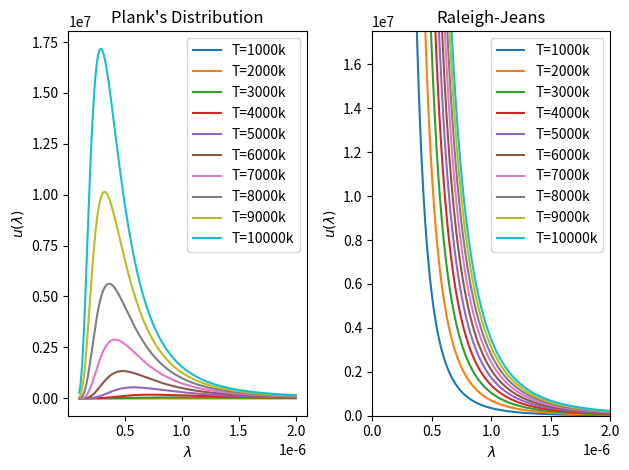

Write the Python code that produced this figure.
import numpy as np
import matplotlib.pyplot as plt
# from scipy.constants import k, h ,c
k = 1.380649e-23
h = 6.62607015e-34
c = 299792458.0

# nu = np.linspace(0,100,10000)
L=np.linspace(1e-7,2e-6,5000)
T = np.arange(1000,10001,1000)
# x = (h*c)/((L*k*T))
def Plank(T):
    return ((8*np.pi*h*c)/(L**5))*(1/(np.exp((h*c)/(L*k*T))-1))

def RJ(T):
    return ((8*np.pi*k*T)/(L**4))


plt.subplot(1,2,1)
plt.title("Plank's Distribution")
plt.xlabel(r"$\lambda$")
plt.ylabel(r"$u(\lambda)$")

for i in T:
    plt.plot(L,Plank(i),label=f"T={i}k")
plt.legend(loc="upper right")

plt.subplot(1,2,2)
plt.title("Raleigh-Jeans")
plt.xlabel(r"$\lambda$")
plt.ylabel(r"$u(\lambda)$")
plt.xlim(0,2e-6)
plt.ylim(0,1.75e7)
for i in T:
    plt.plot(L,RJ(i),label=f"T={i}k")
plt.legend(loc="upper right")

plt.tight_layout()
plt.show()